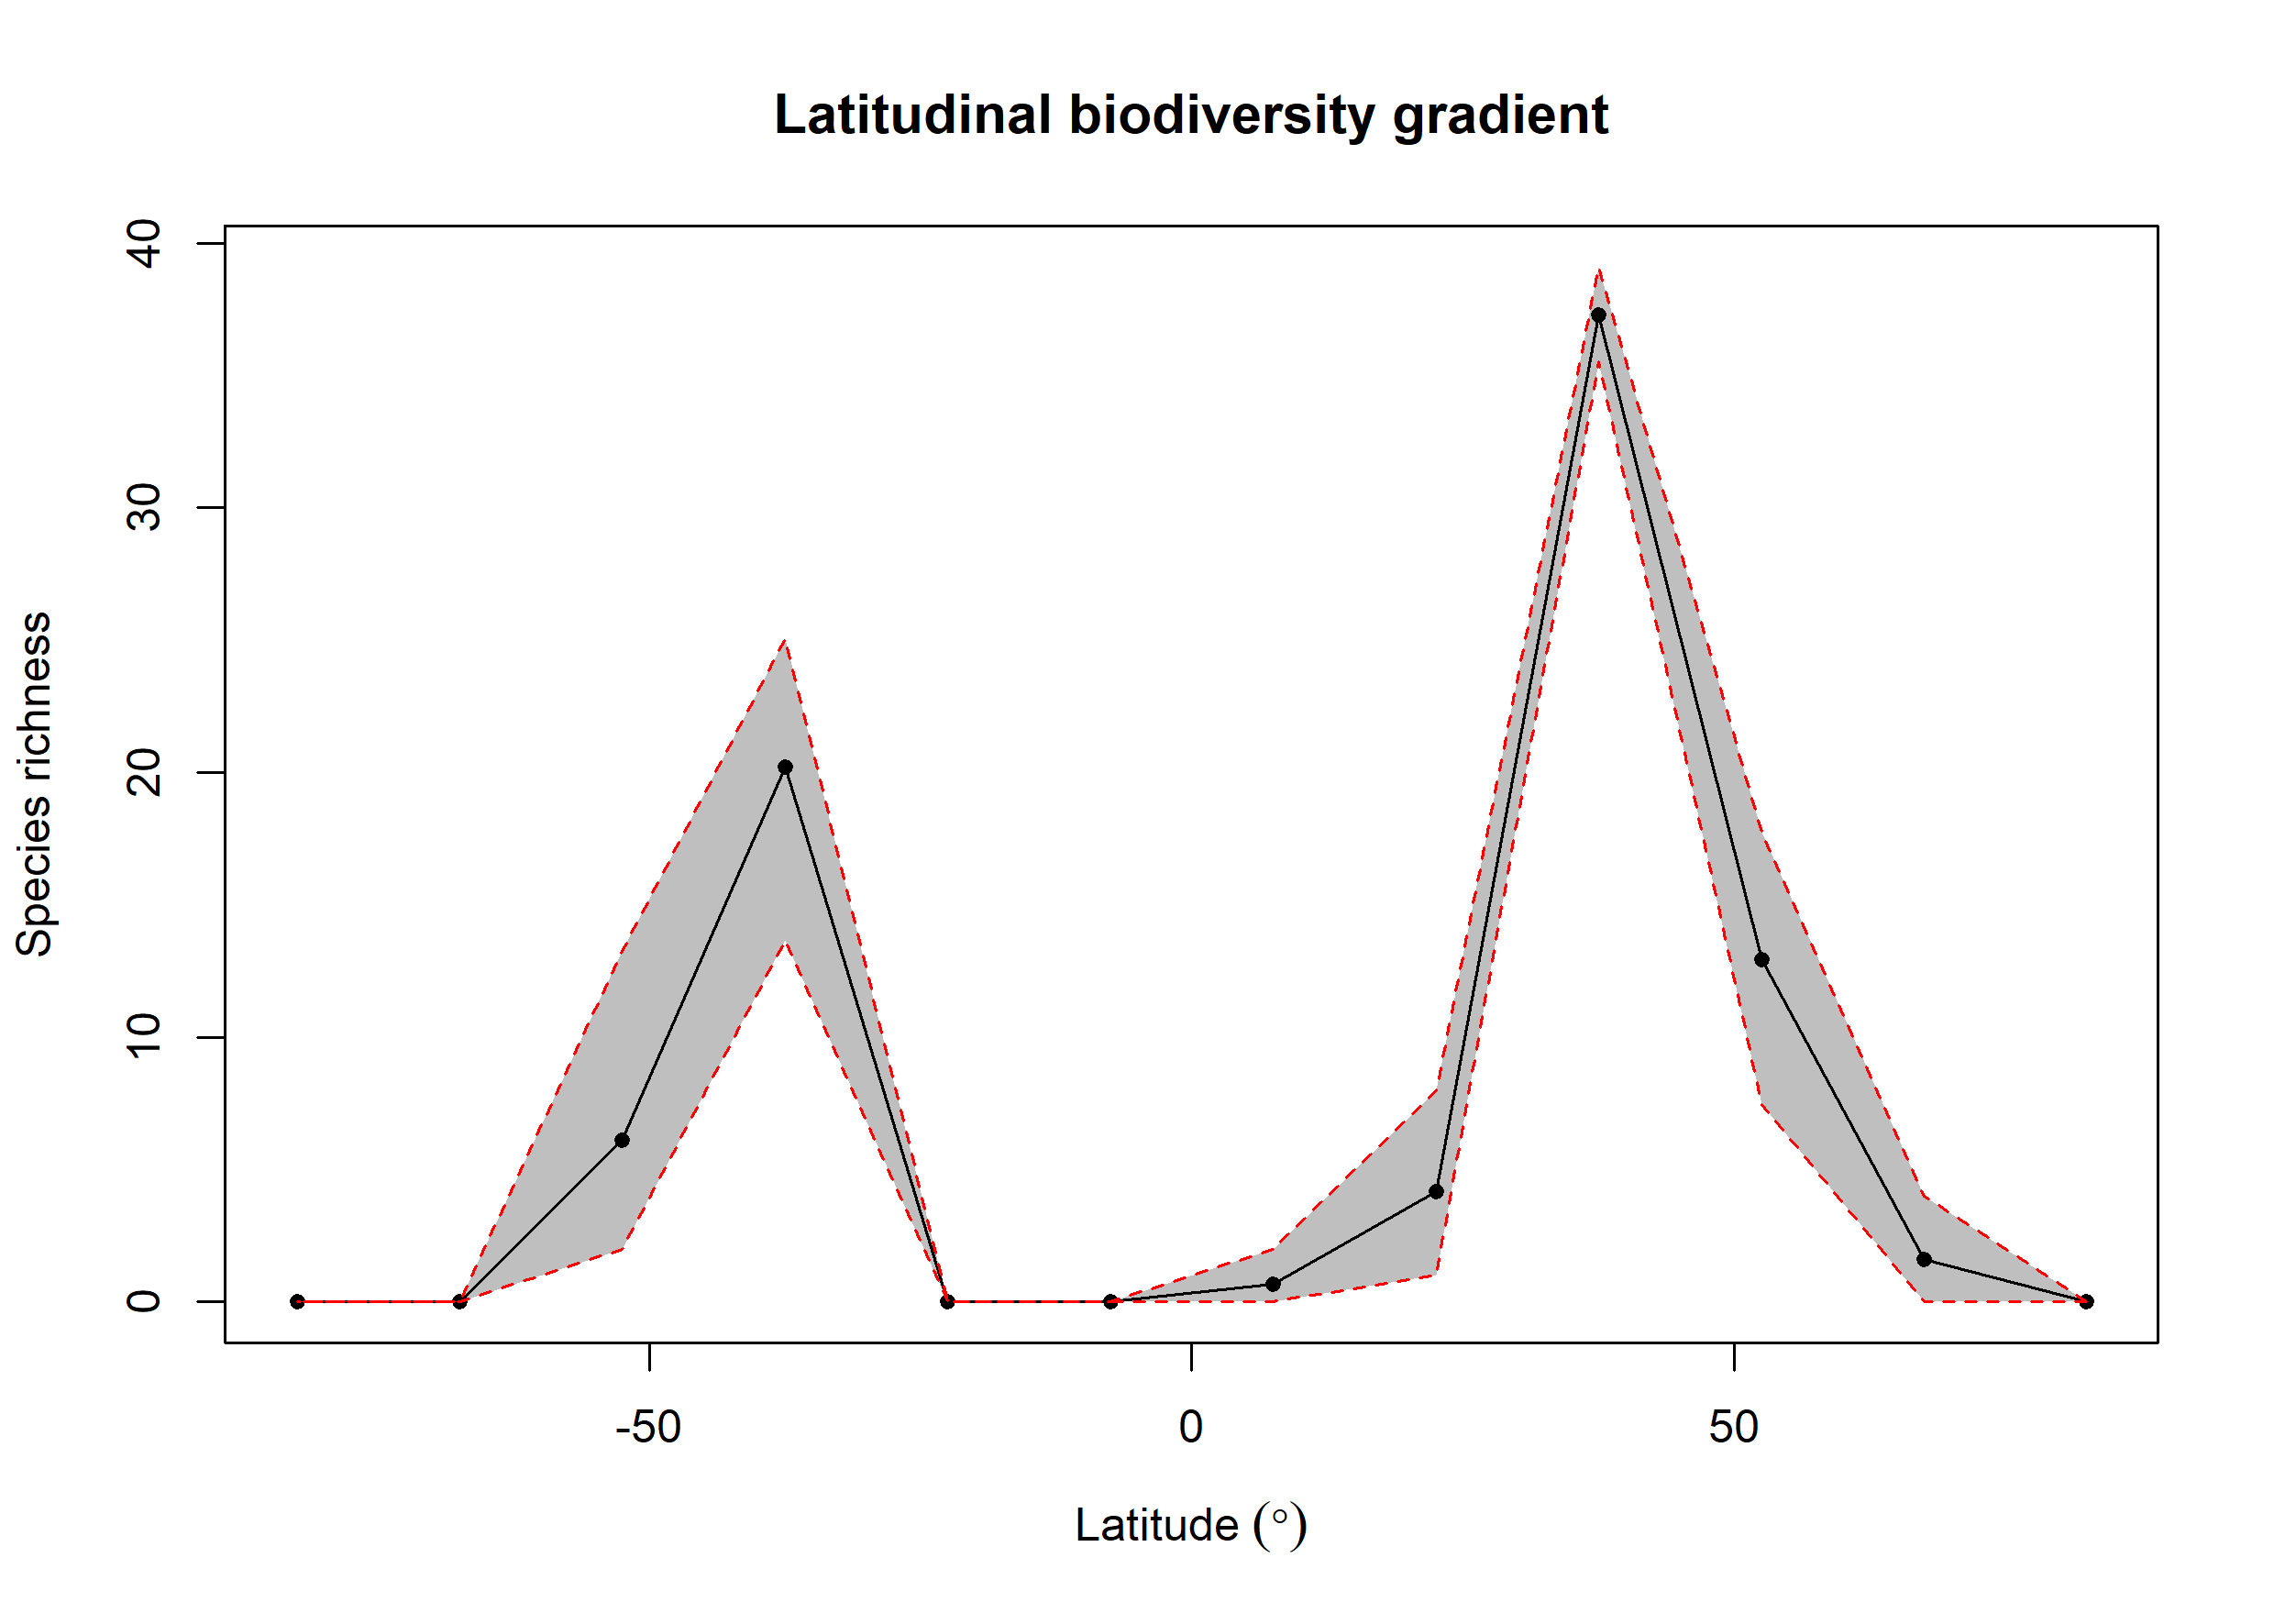

Source data for this figure (header and first rows):
bin, max, min, mid, hemisphere, mean_richness, CI.Lower, CI.Upper
1, 90, 75, 82.5, N, NA, NA, NA
2, 75, 60, 67.5, N, 1.6, 0, 4
3, 60, 45, 52.5, N, 12.94, 7.469, 17.73
4, 45, 30, 37.5, N, 37.29, 35.51, 39.1
5, 30, 15, 22.5, N, 4.158, 1, 7.974
6, 15, 0, 7.5, N, 0.67, 0, 2
7, 0, -15, -7.5, S, 0.01, 0, 0
8, -15, -30, -22.5, S, NA, NA, NA
9, -30, -45, -37.5, S, 20.21, 13.65, 25.05
10, -45, -60, -52.5, S, 6.118, 2, 13.26
11, -60, -75, -67.5, S, NA, NA, NA
12, -75, -90, -82.5, S, NA, NA, NA
